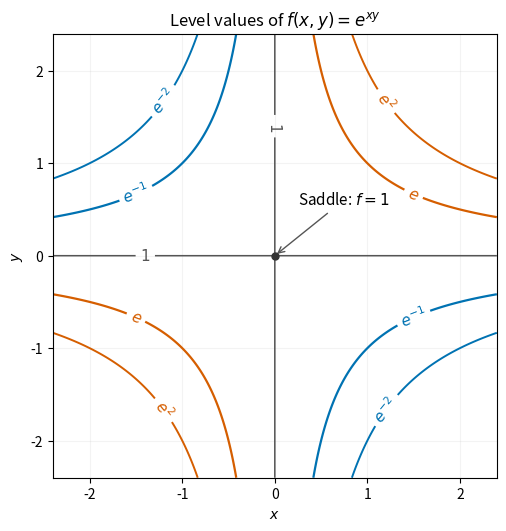

This figure's Python source: (Note: this script raises an exception after producing the figure.)
"""Original level-curve sketch. Python 3.14; matplotlib 3.10.7, numpy 2.3.5.

Save the white PNG to cwd, normally the corresponding _media directory.
"""
from pathlib import Path
import matplotlib
matplotlib.use('Agg')
import matplotlib.pyplot as plt
import numpy as np

x=np.linspace(-2.4,2.4,600);X,Y=np.meshgrid(x,x)
fig,ax=plt.subplots(figsize=(6.0,5.2),layout='constrained',facecolor='white')
levels=[-2,-1,0,1,2]
cs=ax.contour(X,Y,X*Y,levels=levels,colors=['#0072b2','#0072b2','#555555','#d55e00','#d55e00'],linewidths=[1.4,1.6,1.1,1.6,1.4])
labels={-2:r'$e^{-2}$',-1:r'$e^{-1}$',0:r'$1$',1:r'$e$',2:r'$e^2$'}
label_positions=[(1.2,2/1.2),(1.5,1/1.5),(-1.2,2/1.2),(-1.5,1/1.5),
                 (1.2,-2/1.2),(1.5,-1/1.5),(-1.2,-2/1.2),(-1.5,-1/1.5),
                 (0,1.4),(-1.4,0)]
ax.clabel(cs,fmt=labels,inline=True,fontsize=11,manual=label_positions)
ax.scatter([0],[0],color='#333333',s=25,zorder=5)
ax.annotate('Saddle: $f=1$',(0,0),xytext=(.25,.55),arrowprops={'arrowstyle':'->','color':'#555555'},fontsize=11)
ax.set(xlabel='$x$',ylabel='$y$',title=r'Level values of $f(x,y)=e^{xy}$',xlim=(-2.4,2.4),ylim=(-2.4,2.4))
ax.set_aspect('equal');ax.grid(alpha=.14)
fig.savefig(Path(__file__).with_suffix('.png').name,dpi=160,facecolor='white')
